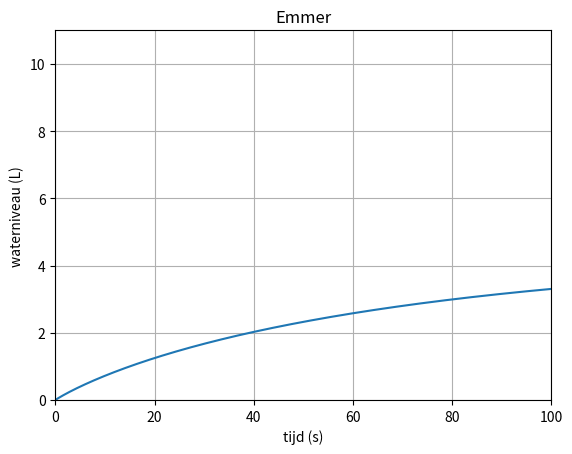

Here is the Python script that generated this plot:
#!/usr/bin/python3

import matplotlib.pyplot as plt
import math
import argparse

parser = argparse.ArgumentParser(usage="%(prog)s [OPTIONS]", description="A simple simulation program for a bucket with a hole in it being filled with water")

parser.add_argument("-r", "--radius",           type=float,         default=0.5,    metavar="CM",   help="radius of the hole in the bucket in cm (default: %(default)s)")
parser.add_argument("-f", "--flow",             type=float,         default=0.1,    metavar="L/S",  help="flow of water in to the bucket in L/s (default: %(default)s)")
parser.add_argument("-v", "--volume",           type=float,         default=10.0,   metavar="L",    help="volume of the bucket, L (default: %(default)s)")
parser.add_argument(      "--starting-volume",  type=float,         default=0.0,    metavar="L",    help="starting amount of water in the bucket, L (default: %(default)s)")
parser.add_argument("-c", "--chart",            action="store_true",                                help="display the results in a chart in the terminal")
parser.add_argument(      "--datalimit",        type=int,           default=1000,   metavar="LIM",  help="set the amount of data to be displayed, with 1 for everything (default: %(default)s)")
parser.add_argument("-o", "--ofile",                                default="",     metavar="F",    help="file to write the output to (default: \"%(default)s\")")
parser.add_argument("-s", "--step",             type=float,         default=0.0001, metavar="STP",  help="time step, in seconds (default: %(default)s)")
parser.add_argument("-D", "--digits",           type=int,           default=3,      metavar="DGT",  help="digits to round the output to (default: %(default)s)")
parser.add_argument("-t", "--maxtime",          type=int,           default=100,    metavar="S",    help="maximum seconds to simulate (default: %(default)s)")

args = parser.parse_args()

content = args.starting_volume

formula = lambda V : 0.19 * args.radius * args.radius * math.sqrt(V)

x = []
y = []
maxed = False          # Is de emmer vol
simSec = 0.0            # gesimuleerde secondes


def round_up(n, div=0):
	return n + (div - (n % div))


def round_dec(n, decimals=0):
	multiplier = 10 ** decimals
	return math.ceil(n * multiplier) / multiplier


while not maxed and simSec <= args.maxtime:
	x.append(simSec)
	y.append(content)
	content -= formula(content) * args.step
	content += args.flow * args.step
	if content >= args.volume:
		content = args.volume
		maxed = True
	if content <= 0:
		content = 0.0
	# TODO: add on stable stop
	simSec += args.step

if args.ofile != "":
    f = open(args.ofile, "w")
    f.write("Tijd,args.starting_volumeolume\n")
    for i in range(0, len(x), args.datalimit):
        f.write(str(x[i]) + "," + str(y[i]) + '\n')
    f.close()



if args.chart:
    print("_________________________________")
    print("|\tx\t|\ty\t|")
    print("|_______________________________|")
    for a in range(0, len(x), args.datalimit):
        print("|\t"+str(round_dec(x[a], args.digits))+"\t|\t"+str(round_dec(y[a], args.digits))+"\t|")
    print("|_______________________________|")
    exit()

if maxed:
	x.append(round_up(simSec, 10))
	y.append(y[-1])
	axis = [0, round_up(simSec, 10), 0, 11]
else:
	axis = [0, args.maxtime, 0, 11]

plt.plot(x, y)

plt.title('Emmer')
plt.ylabel('waterniveau (L)')
plt.xlabel('tijd (s)')
plt.axis(axis)
plt.grid(True)

plt.show()
